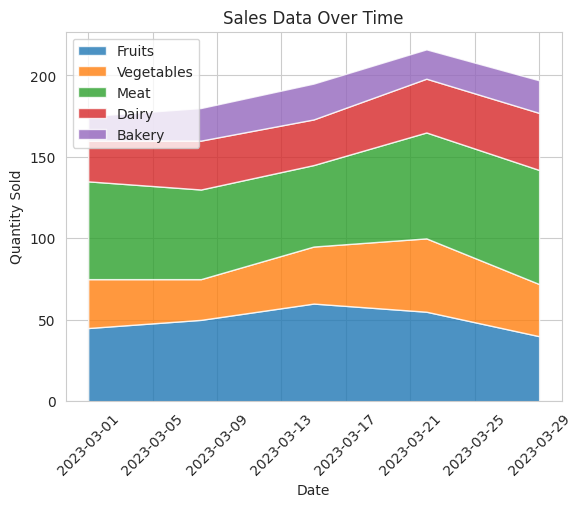

Python code for this plot: (Note: this script raises an exception after producing the figure.)

import matplotlib.pyplot as plt
import pandas as pd
import seaborn as sns

# Given chart table data
data = [
    {'Date': '2023-03-01', 'Fruits': 45, 'Vegetables': 30, 'Meat': 60, 'Dairy': 25, 'Bakery': 15},
    {'Date': '2023-03-08', 'Fruits': 50, 'Vegetables': 25, 'Meat': 55, 'Dairy': 30, 'Bakery': 20},
    {'Date': '2023-03-15', 'Fruits': 60, 'Vegetables': 35, 'Meat': 50, 'Dairy': 28, 'Bakery': 22},
    {'Date': '2023-03-22', 'Fruits': 55, 'Vegetables': 45, 'Meat': 65, 'Dairy': 33, 'Bakery': 18},
    {'Date': '2023-03-29', 'Fruits': 40, 'Vegetables': 32, 'Meat': 70, 'Dairy': 35, 'Bakery': 20}
]

# Convert to pandas DataFrame
df = pd.DataFrame(data)

# Set Date as index
df['Date'] = pd.to_datetime(df['Date'])
df.set_index('Date', inplace=True)

# Create data for stacking
columns = df.columns
data_for_stacking = [df[col] for col in columns]

# We use Seaborn just to set the aesthetic style
sns.set_style('whitegrid')

# Plot stacked area chart
plt.stackplot(df.index, data_for_stacking, labels=columns, alpha=0.8)

# Additional customizations
plt.legend(loc='upper left')
plt.title('Sales Data Over Time')
plt.xlabel('Date')
plt.ylabel('Quantity Sold')
plt.xticks(rotation=45)

# Ensure the dates are nicely spaced
plt.gca().xaxis.set_major_locator(plt.MatplotlibDateFormatter('%Y-%m-%d'))

# Show the plot
plt.tight_layout()
plt.show()
